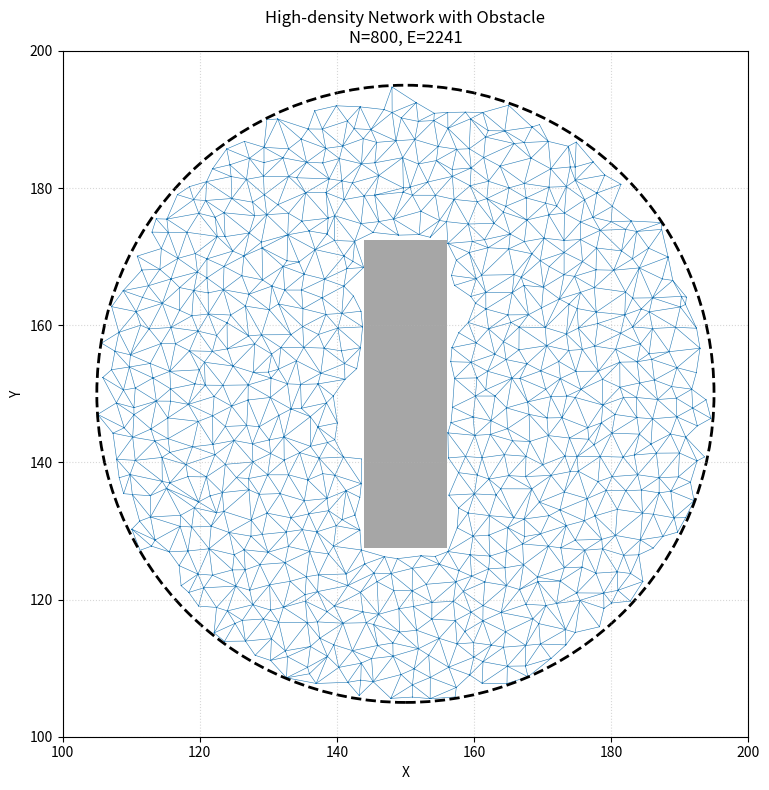

Write Python code to recreate this figure.
import numpy as np
import networkx as nx
import matplotlib.pyplot as plt
from scipy.spatial import Delaunay
import os


# =========================================================
# 1. ジッター付き格子を生成
# =========================================================
def generate_jittered_grid_mesh(
    L=300.0,
    h=2.7,
    jitter_ratio=0.4,
    seed=123
):
    rng = np.random.default_rng(seed)

    n = int(round(L / h))

    xs = np.linspace(0.0, L, n + 1)
    ys = np.linspace(0.0, L, n + 1)

    X, Y = np.meshgrid(xs, ys, indexing="xy")
    points = np.column_stack([X.ravel(), Y.ravel()])

    # 境界上の点は動かさない
    on_left = np.isclose(points[:, 0], 0.0)
    on_right = np.isclose(points[:, 0], L)
    on_bottom = np.isclose(points[:, 1], 0.0)
    on_top = np.isclose(points[:, 1], L)

    is_boundary = (
        on_left |
        on_right |
        on_bottom |
        on_top
    )

    jitter = jitter_ratio * h

    noise = rng.uniform(
        -jitter,
        jitter,
        size=points.shape
    )

    points_jittered = points.copy()

    points_jittered[~is_boundary] += noise[~is_boundary]

    points_jittered[:, 0] = np.clip(
        points_jittered[:, 0],
        0.0,
        L
    )

    points_jittered[:, 1] = np.clip(
        points_jittered[:, 1],
        0.0,
        L
    )

    tri = Delaunay(points_jittered)

    return points_jittered, tri.simplices


# =========================================================
# 2. 円形領域を切り出す
# =========================================================
def extract_circular_submesh(
    points,
    triangles,
    center,
    radius
):
    cx, cy = center

    r2 = (
        (points[:, 0] - cx) ** 2
        +
        (points[:, 1] - cy) ** 2
    )

    mask = r2 <= radius ** 2

    inside_idx = np.where(mask)[0]

    old_to_new = -np.ones(
        len(points),
        dtype=int
    )

    old_to_new[inside_idx] = np.arange(
        len(inside_idx)
    )

    tri_mask = mask[triangles].all(axis=1)

    triangles_in = triangles[tri_mask]

    triangles_sub = old_to_new[triangles_in]

    points_sub = points[inside_idx]

    return points_sub, triangles_sub


# =========================================================
# 3. 線分と長方形障害物が交差するか判定
# =========================================================
def segment_intersects_rectangle(
    p1,
    p2,
    xmin,
    xmax,
    ymin,
    ymax
):
    """
    線分 p1-p2 が長方形に交差するか判定する。

    障害物の内部または境界に入る場合は True。
    """

    x1, y1 = p1
    x2, y2 = p2

    dx = x2 - x1
    dy = y2 - y1

    # Liang-Barsky法
    p = [-dx, dx, -dy, dy]
    q = [
        x1 - xmin,
        xmax - x1,
        y1 - ymin,
        ymax - y1
    ]

    t_min = 0.0
    t_max = 1.0

    for pi, qi in zip(p, q):

        if np.isclose(pi, 0.0):

            # 平行で、長方形の外側
            if qi < 0:
                return False

        else:

            t = qi / pi

            if pi < 0:
                t_min = max(t_min, t)
            else:
                t_max = min(t_max, t)

            if t_min > t_max:
                return False

    return True


# =========================================================
# 4. 障害物を考慮して三角形を削除
# =========================================================
def remove_obstacle_triangles(
    points,
    triangles,
    obstacle
):
    xmin, xmax, ymin, ymax = obstacle

    valid_triangles = []

    removed_triangles = 0

    for tri in triangles:

        i, j, k = tri

        p1 = points[i]
        p2 = points[j]
        p3 = points[k]

        # 3辺について障害物との交差を確認
        edge_intersects = (
            segment_intersects_rectangle(
                p1, p2,
                xmin, xmax, ymin, ymax
            )
            or
            segment_intersects_rectangle(
                p2, p3,
                xmin, xmax, ymin, ymax
            )
            or
            segment_intersects_rectangle(
                p3, p1,
                xmin, xmax, ymin, ymax
            )
        )

        if edge_intersects:
            removed_triangles += 1
            continue

        valid_triangles.append(tri)

    valid_triangles = np.array(
        valid_triangles,
        dtype=int
    )

    print(
        "障害物によって削除した三角形:",
        removed_triangles
    )

    return valid_triangles


# =========================================================
# 5. 三角形からグラフを作成
# =========================================================
def build_graph_from_triangles(
    points,
    triangles
):
    G = nx.Graph()

    pos = {
        i: (
            float(p[0]),
            float(p[1])
        )
        for i, p in enumerate(points)
    }

    for i in range(len(points)):
        G.add_node(i)

    for tri in triangles:

        i, j, k = tri

        G.add_edge(i, j)
        G.add_edge(j, k)
        G.add_edge(k, i)

    return G, pos


# =========================================================
# 6. 孤立ノードを削除してIDを振り直す
# =========================================================
def remove_isolated_nodes(
    points,
    triangles,
    G
):
    isolated = list(nx.isolates(G))

    print("孤立ノード:", isolated)

    if len(isolated) == 0:
        return points, triangles

    # 孤立していないノード
    keep_nodes = [
        i for i in range(len(points))
        if i not in isolated
    ]

    old_to_new = {
        old_id: new_id
        for new_id, old_id
        in enumerate(keep_nodes)
    }

    new_points = points[keep_nodes]

    new_triangles = []

    for tri in triangles:

        # 三角形の3点がすべて残っている場合だけ残す
        if all(int(v) in old_to_new for v in tri):

            new_triangles.append([
                old_to_new[int(tri[0])],
                old_to_new[int(tri[1])],
                old_to_new[int(tri[2])]
            ])

    new_triangles = np.array(
        new_triangles,
        dtype=int
    )

    return new_points, new_triangles


# =========================================================
# 7. CSV保存 + 図の保存
# =========================================================
def export_network(
    points,
    triangles,
    prefix,
    obstacle,
    center,
    radius
):

    save_dir = "networks_for_simulation2"

    os.makedirs(
        save_dir,
        exist_ok=True
    )

    # -----------------------------
    # Graph
    # -----------------------------
    G, pos = build_graph_from_triangles(
        points,
        triangles
    )

    # -----------------------------
    # ノードCSV
    # -----------------------------
    node_ids = np.arange(
        len(points)
    )

    nodes_out = np.column_stack([
        node_ids,
        points
    ])

    np.savetxt(
        f"{save_dir}/{prefix}_nodes.csv",
        nodes_out,
        delimiter=",",
        header="id,x,y",
        comments=""
    )

    # -----------------------------
    # エッジCSV
    # -----------------------------
    edges = set()

    for tri in triangles:

        i, j, k = map(int, tri)

        edges.add(
            tuple(sorted((i, j)))
        )

        edges.add(
            tuple(sorted((j, k)))
        )

        edges.add(
            tuple(sorted((k, i)))
        )

    edges = np.array(
        sorted(edges),
        dtype=int
    )

    np.savetxt(
        f"{save_dir}/{prefix}_edges.csv",
        edges,
        delimiter=",",
        header="src,dst",
        comments="",
        fmt="%d"
    )

    print()
    print("========== 保存結果 ==========")
    print("ノード数:", len(points))
    print("エッジ数:", len(edges))
    print(
        "連結成分数:",
        nx.number_connected_components(G)
    )

    # -----------------------------
    # 図
    # -----------------------------
    xmin, xmax, ymin, ymax = obstacle

    fig, ax = plt.subplots(
        figsize=(8, 8)
    )

    ax.triplot(
        points[:, 0],
        points[:, 1],
        triangles,
        linewidth=0.4
    )

    # 障害物
    rect = plt.Rectangle(
        (xmin, ymin),
        xmax - xmin,
        ymax - ymin,
        facecolor="gray",
        alpha=0.7
    )

    ax.add_patch(rect)

    # 円
    circle = plt.Circle(
        center,
        radius,
        fill=False,
        linestyle="--",
        linewidth=2
    )

    ax.add_patch(circle)

    ax.set_aspect("equal")

    ax.set_xlim(100, 200)
    ax.set_ylim(100, 200)

    ax.set_xlabel("X")
    ax.set_ylabel("Y")

    ax.set_title(
        f"High-density Network with Obstacle\n"
        f"N={len(points)}, E={len(edges)}"
    )

    ax.grid(
        True,
        linestyle=":",
        alpha=0.5
    )

    fig.tight_layout()

    fig.savefig(
        f"{save_dir}/{prefix}.png",
        dpi=300,
        bbox_inches="tight"
    )

    plt.close(fig)

    print(
        f"Saved: {save_dir}/{prefix}.png"
    )


# =========================================================
# メイン
# =========================================================
if __name__ == "__main__":

    # -----------------------------
    # ネットワーク条件
    # -----------------------------
    L = 300.0
    h = 2.7

    center = (
        L / 2.0,
        L / 2.0
    )

    radius = 45.0

    # -----------------------------
    # 障害物
    # -----------------------------
    obstacle_width = 12.0
    obstacle_height = 45.0

    cx, cy = center

    xmin = cx - obstacle_width / 2
    xmax = cx + obstacle_width / 2

    ymin = cy - obstacle_height / 2
    ymax = cy + obstacle_height / 2

    obstacle = (
        xmin,
        xmax,
        ymin,
        ymax
    )

    print("障害物:")
    print(
        f"x = {xmin} ～ {xmax}"
    )
    print(
        f"y = {ymin} ～ {ymax}"
    )

    # -----------------------------
    # ① 元ネットワーク生成
    # -----------------------------
    points, triangles = generate_jittered_grid_mesh(
        L=L,
        h=h,
        jitter_ratio=0.4,
        seed=123
    )

    # -----------------------------
    # ② 円形領域を切り出す
    # -----------------------------
    points_sub, triangles_sub = extract_circular_submesh(
        points,
        triangles,
        center,
        radius
    )

    print(
        "円形領域のノード数:",
        len(points_sub)
    )

    print(
        "円形領域の三角形数:",
        len(triangles_sub)
    )

    # -----------------------------
    # ③ 障害物内のノードを除外
    # -----------------------------
    x = points_sub[:, 0]
    y = points_sub[:, 1]

    inside_obstacle = (
        (x >= xmin) &
        (x <= xmax) &
        (y >= ymin) &
        (y <= ymax)
    )

    print(
        "障害物内のノード数:",
        np.sum(inside_obstacle)
    )

    keep_node = ~inside_obstacle

    old_to_new = -np.ones(
        len(points_sub),
        dtype=int
    )

    inside_idx = np.where(keep_node)[0]

    old_to_new[inside_idx] = np.arange(
        len(inside_idx)
    )

    points_obstacle = points_sub[
        inside_idx
    ]

    tri_mask = keep_node[
        triangles_sub
    ].all(axis=1)

    triangles_obstacle = (
        old_to_new[
            triangles_sub[tri_mask]
        ]
    )

    # -----------------------------
    # ④ 障害物を横切る三角形を削除
    # -----------------------------
    triangles_obstacle = remove_obstacle_triangles(
        points_obstacle,
        triangles_obstacle,
        obstacle
    )

    # -----------------------------
    # ⑤ グラフ化
    # -----------------------------
    G, pos = build_graph_from_triangles(
        points_obstacle,
        triangles_obstacle
    )

    print()
    print("障害物処理後")
    print(
        "ノード数:",
        G.number_of_nodes()
    )
    print(
        "エッジ数:",
        G.number_of_edges()
    )
    print(
        "連結成分数:",
        nx.number_connected_components(G)
    )

    # -----------------------------
    # ⑥ 孤立ノードを削除
    # -----------------------------
    points_final, triangles_final = remove_isolated_nodes(
        points_obstacle,
        triangles_obstacle,
        G
    )

    # -----------------------------
    # ⑦ 最終ネットワーク確認
    # -----------------------------
    G_final, pos_final = build_graph_from_triangles(
        points_final,
        triangles_final
    )

    print()
    print("========== 最終確認 ==========")
    print(
        "ノード数:",
        G_final.number_of_nodes()
    )
    print(
        "エッジ数:",
        G_final.number_of_edges()
    )
    print(
        "連結成分数:",
        nx.number_connected_components(G_final)
    )

    # 連結成分が1つでなければ停止
    if nx.number_connected_components(G_final) != 1:
        raise RuntimeError(
            "ネットワークが1つにつながっていません。"
            "障害物サイズやメッシュ条件を確認してください。"
        )

    # -----------------------------
    # ⑧ 保存
    # -----------------------------
    prefix = (
        f"circle_r{radius}_L{L}_h{h}_obstacle"
    )

    export_network(
        points_final,
        triangles_final,
        prefix,
        obstacle,
        center,
        radius
    )
